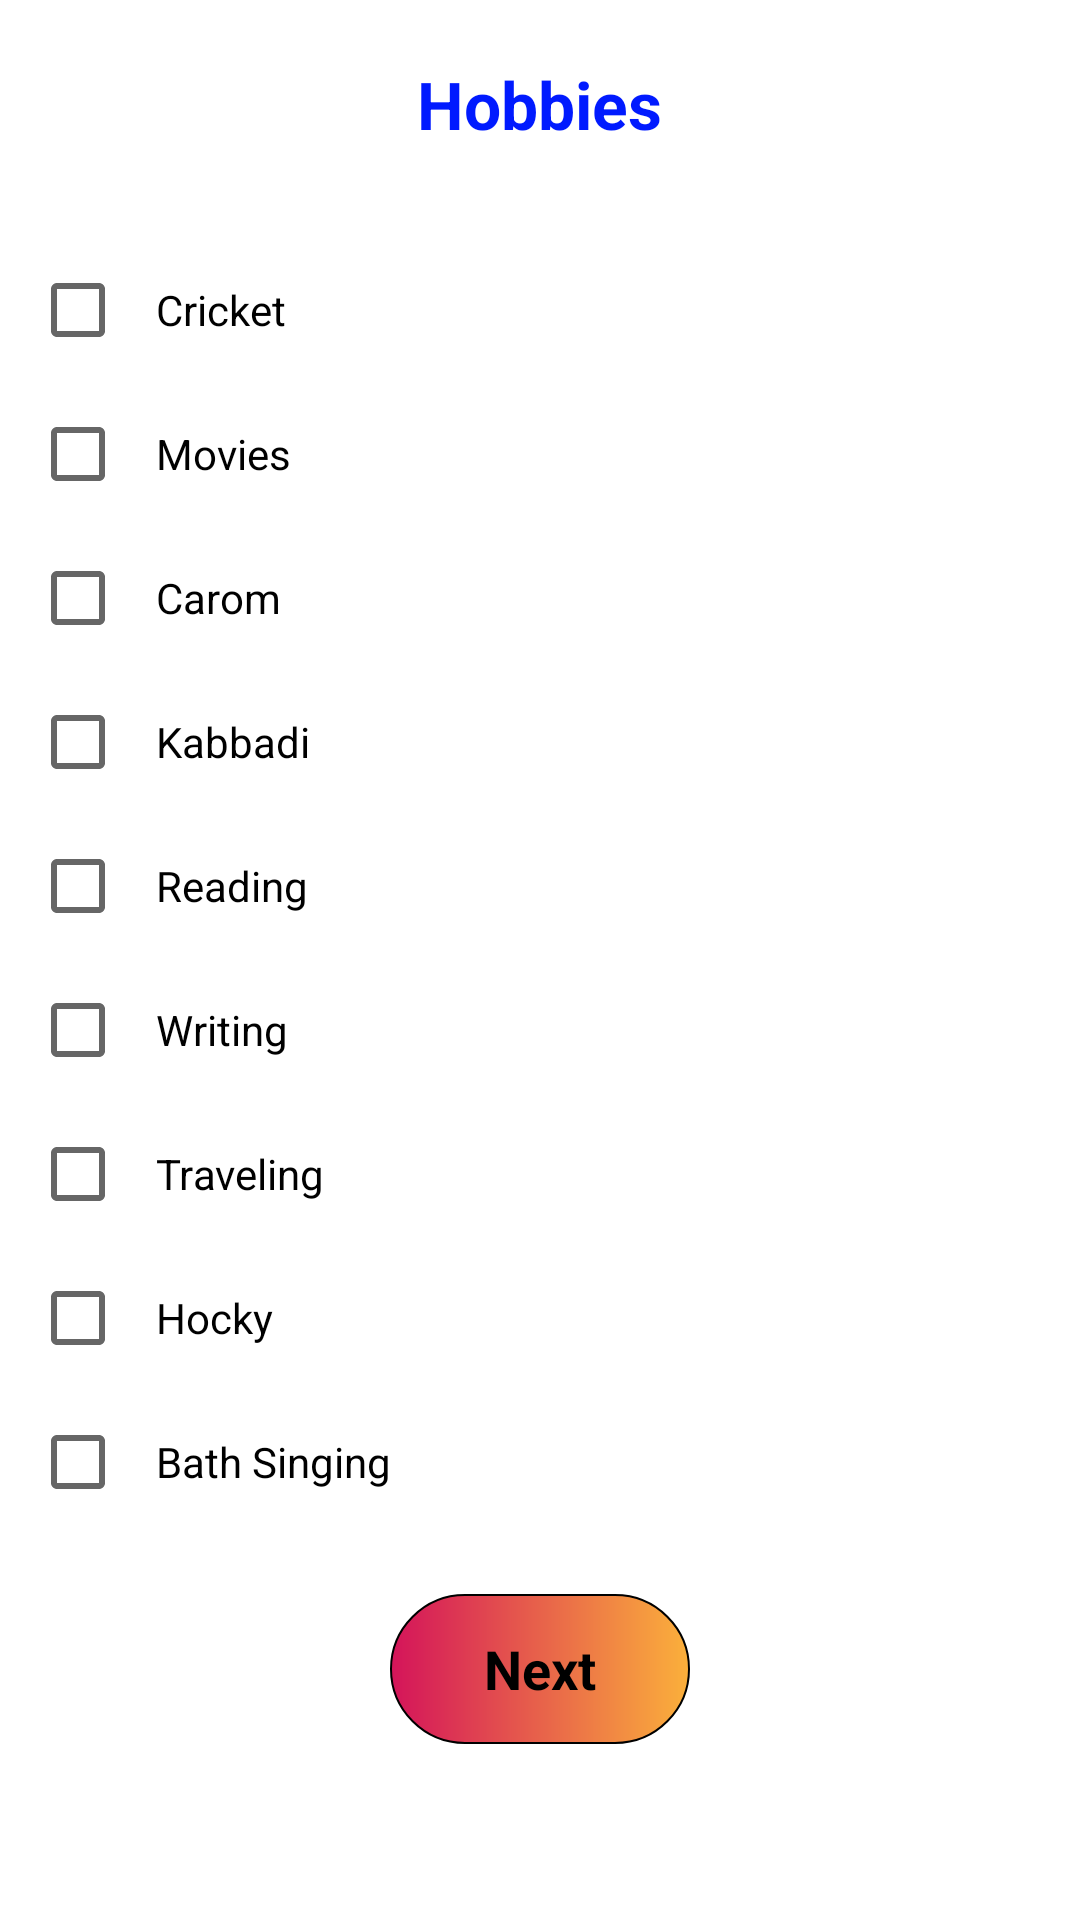

Write the Android layout XML for this screen, with the resource values it uses.
<!-- AndroidManifest.xml: application theme Theme.Resume2 -->
<!-- res/layout/activity_resume5.xml -->
<?xml version="1.0" encoding="utf-8"?>
<LinearLayout xmlns:android="http://schemas.android.com/apk/res/android"
    xmlns:app="http://schemas.android.com/apk/res-auto"
    xmlns:tools="http://schemas.android.com/tools"
    android:layout_width="match_parent"
    android:layout_height="match_parent"
    android:gravity="center"
    android:orientation="vertical"
    tools:context=".Resume5">

    <TextView
        android:layout_width="wrap_content"
        android:layout_height="wrap_content"
        android:layout_margin="20dp"
        android:text="Hobbies"
        android:textColor="#001AFF"
        android:textSize="22dp"
        android:textStyle="bold" />


    <LinearLayout
        android:layout_width="match_parent"
        android:layout_height="match_parent"
        android:layout_margin="10dp"
        android:orientation="vertical">

        <CheckBox
            android:id="@+id/Cricket"
            android:layout_width="wrap_content"
            android:layout_height="wrap_content"
            android:padding="10dp"
            android:text="Cricket">

        </CheckBox>

        <CheckBox
            android:id="@+id/Movies"
            android:layout_width="wrap_content"
            android:layout_height="wrap_content"
            android:padding="10dp"
            android:text="Movies">

        </CheckBox>

        <CheckBox
            android:id="@+id/Carom"
            android:layout_width="wrap_content"
            android:layout_height="wrap_content"
            android:padding="10dp"
            android:text="Carom">

        </CheckBox>

        <CheckBox
            android:id="@+id/Kabbadi"
            android:layout_width="wrap_content"
            android:layout_height="wrap_content"
            android:padding="10dp"
            android:text="Kabbadi">

        </CheckBox>

        <CheckBox
            android:id="@+id/Reading"
            android:layout_width="wrap_content"
            android:layout_height="wrap_content"
            android:padding="10dp"
            android:text="Reading">

        </CheckBox>

        <CheckBox
            android:id="@+id/Writing"
            android:layout_width="wrap_content"
            android:layout_height="wrap_content"
            android:padding="10dp"
            android:text="Writing">

        </CheckBox>

        <CheckBox
            android:id="@+id/Traveling"
            android:layout_width="wrap_content"
            android:layout_height="wrap_content"
            android:padding="10dp"
            android:text="Traveling">

        </CheckBox>

        <CheckBox
            android:id="@+id/Hockey"
            android:layout_width="wrap_content"
            android:layout_height="wrap_content"
            android:padding="10dp"
            android:text="Hocky">

        </CheckBox>

        <CheckBox
            android:id="@+id/Singing"
            android:layout_width="wrap_content"
            android:layout_height="wrap_content"
            android:padding="10dp"
            android:text="Bath Singing">

        </CheckBox>

        <TextView
            android:id="@+id/btnNext4"
            android:layout_gravity="center"
            android:layout_width="100dp"
            android:layout_height="50dp"
            android:layout_marginTop="20dp"
            android:background="@drawable/btn"
            android:gravity="center"
            android:text="Next"
            android:textColor="@color/black"
            android:textSize="18dp"
            android:textStyle="bold" />


    </LinearLayout>

</LinearLayout>
<!-- resources referenced by this layout -->
<resources>
  <!-- drawable btn (drawable) -->
  <?xml version="1.0" encoding="utf-8"?>
  <shape xmlns:android="http://schemas.android.com/apk/res/android"
      android:shape="rectangle">
  
  
      <stroke android:width="0.5dp" />
  
      <corners android:radius="90dp" />
  
      <gradient
          android:startColor="#D4145A"
          android:endColor="#FBB03B" />
  
  
  </shape>
  <style name="Theme.Resume2" parent="Theme.MaterialComponents.DayNight.DarkActionBar">
          
          <item name="colorPrimary">@color/purple_500</item>
          <item name="colorPrimaryVariant">@color/purple_700</item>
          <item name="colorOnPrimary">@color/white</item>
          
          <item name="colorSecondary">@color/teal_200</item>
          <item name="colorSecondaryVariant">@color/teal_700</item>
          <item name="colorOnSecondary">@color/black</item>
          
          <item name="android:statusBarColor">?attr/colorPrimaryVariant</item>
          
      </style>
  <!-- not gathered from this repository: default colours our renderer supplied (Android Studio template values) -->
  <color name="purple_500">#FF6200EE</color>
  <color name="purple_700">#FF3700B3</color>
  <color name="teal_200">#FF03DAC5</color>
  <color name="teal_700">#FF018786</color>
  <color name="black">#FF000000</color>
  <color name="white">#FFFFFFFF</color>
</resources>
